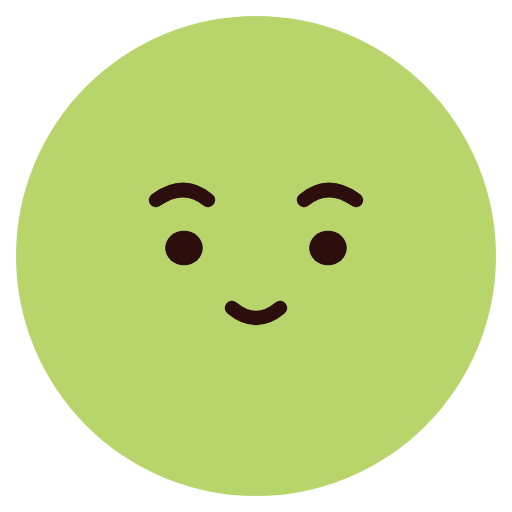
t = 0.00 s
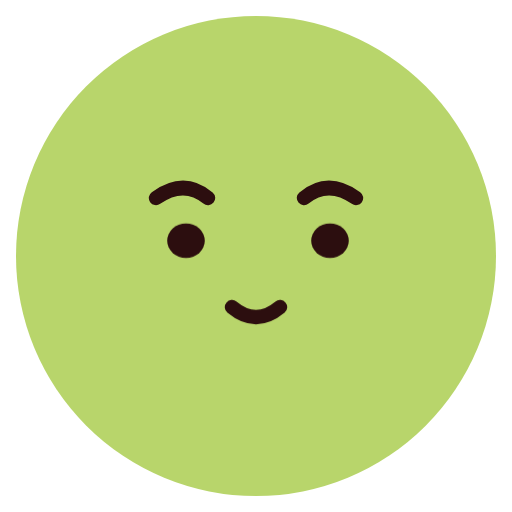
t = 0.67 s
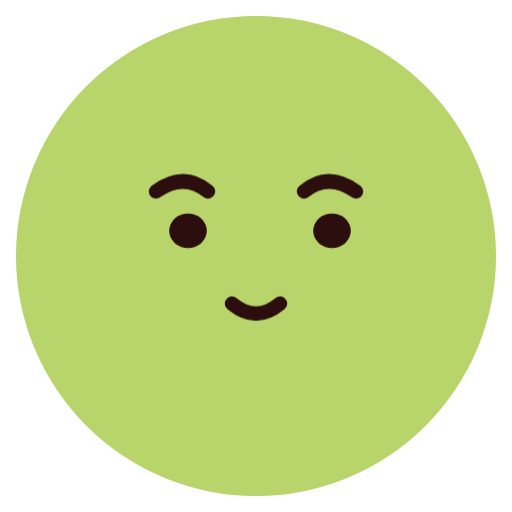
t = 1.63 s
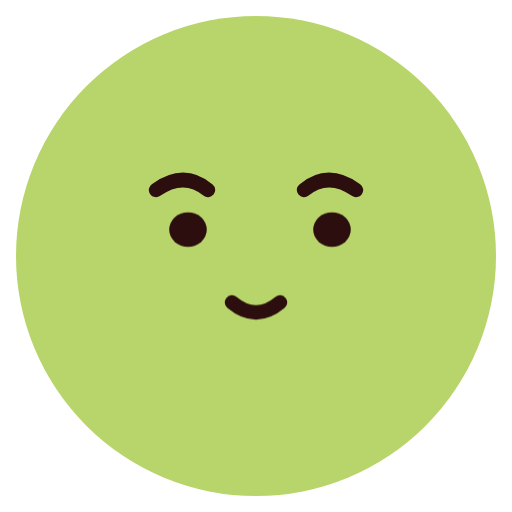
t = 2.40 s
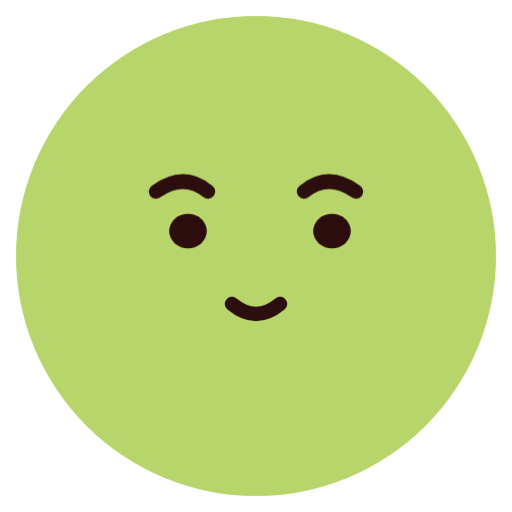
t = 3.26 s
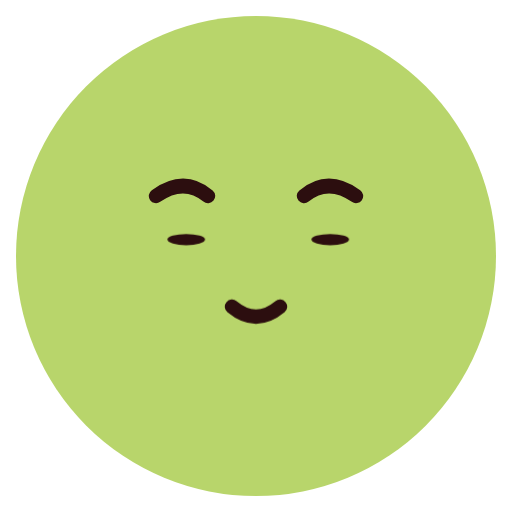
t = 3.98 s

The animated SVG that drew these frames (rendered in a browser with its animation timeline set to each time). Animation: 4 CSS @keyframes rules; one cycle of 4.80 s, repeats indefinitely.

<svg xmlns="http://www.w3.org/2000/svg" class="emoji f-hopeful" viewBox="0 0 64 64" width="64" height="64" role="img" aria-label="Hopeful"><style>.f-hopeful .pose{transform-origin:32px 34px;animation:f-hopeful-pose 4.8s ease-in-out infinite}@keyframes f-hopeful-pose{0%,100%{transform:translateY(0)}50%{transform:translateY(-.7px)}}.f-hopeful .blink{transform-origin:0 0;animation:f-hopeful-blink 4.8s linear infinite}@keyframes f-hopeful-blink{0%,80%,90%,100%{transform:scaleY(1)}84%,86%{transform:scaleY(.1)}}.f-hopeful .gaze{animation:f-hopeful-gaze 4.8s ease-in-out infinite}@keyframes f-hopeful-gaze{0%,100%{transform:translate(0,0)}28%,68%{transform:translate(.5px,-1.6px)}}.f-hopeful .brows{animation:f-hopeful-brows 4.8s ease-in-out infinite}@keyframes f-hopeful-brows{0%,100%{transform:translateY(0)}40%,70%{transform:translateY(-.55px)}}@media(prefers-reduced-motion:reduce){.f-hopeful *{animation:none!important}}</style><ellipse cx="32" cy="32" rx="30" ry="30" fill="#B8D56B" class=""/><g class="pose"><g class="brows"><path d="M19.5 25Q23 22.5 26 25 M38 25Q41 22.5 44.5 25" fill="none" stroke="#2C0E0F" stroke-width="1.8" stroke-linecap="round" stroke-linejoin="round" class=""/></g><g class="gaze"><g class="" transform="translate(23 31)"><ellipse cx="0" cy="0" rx="2.35" ry="2.15" fill="#2C0E0F" class="blink"/></g><g class="" transform="translate(41 31)"><ellipse cx="0" cy="0" rx="2.35" ry="2.15" fill="#2C0E0F" class="blink"/></g></g><g class="" transform="translate(32 39)"><g class="lip-motion"><path d="M-3-.5Q0 2 3-.5" fill="none" stroke="#2C0E0F" stroke-width="1.8" stroke-linecap="round" stroke-linejoin="round" class=""/></g></g></g></svg>
